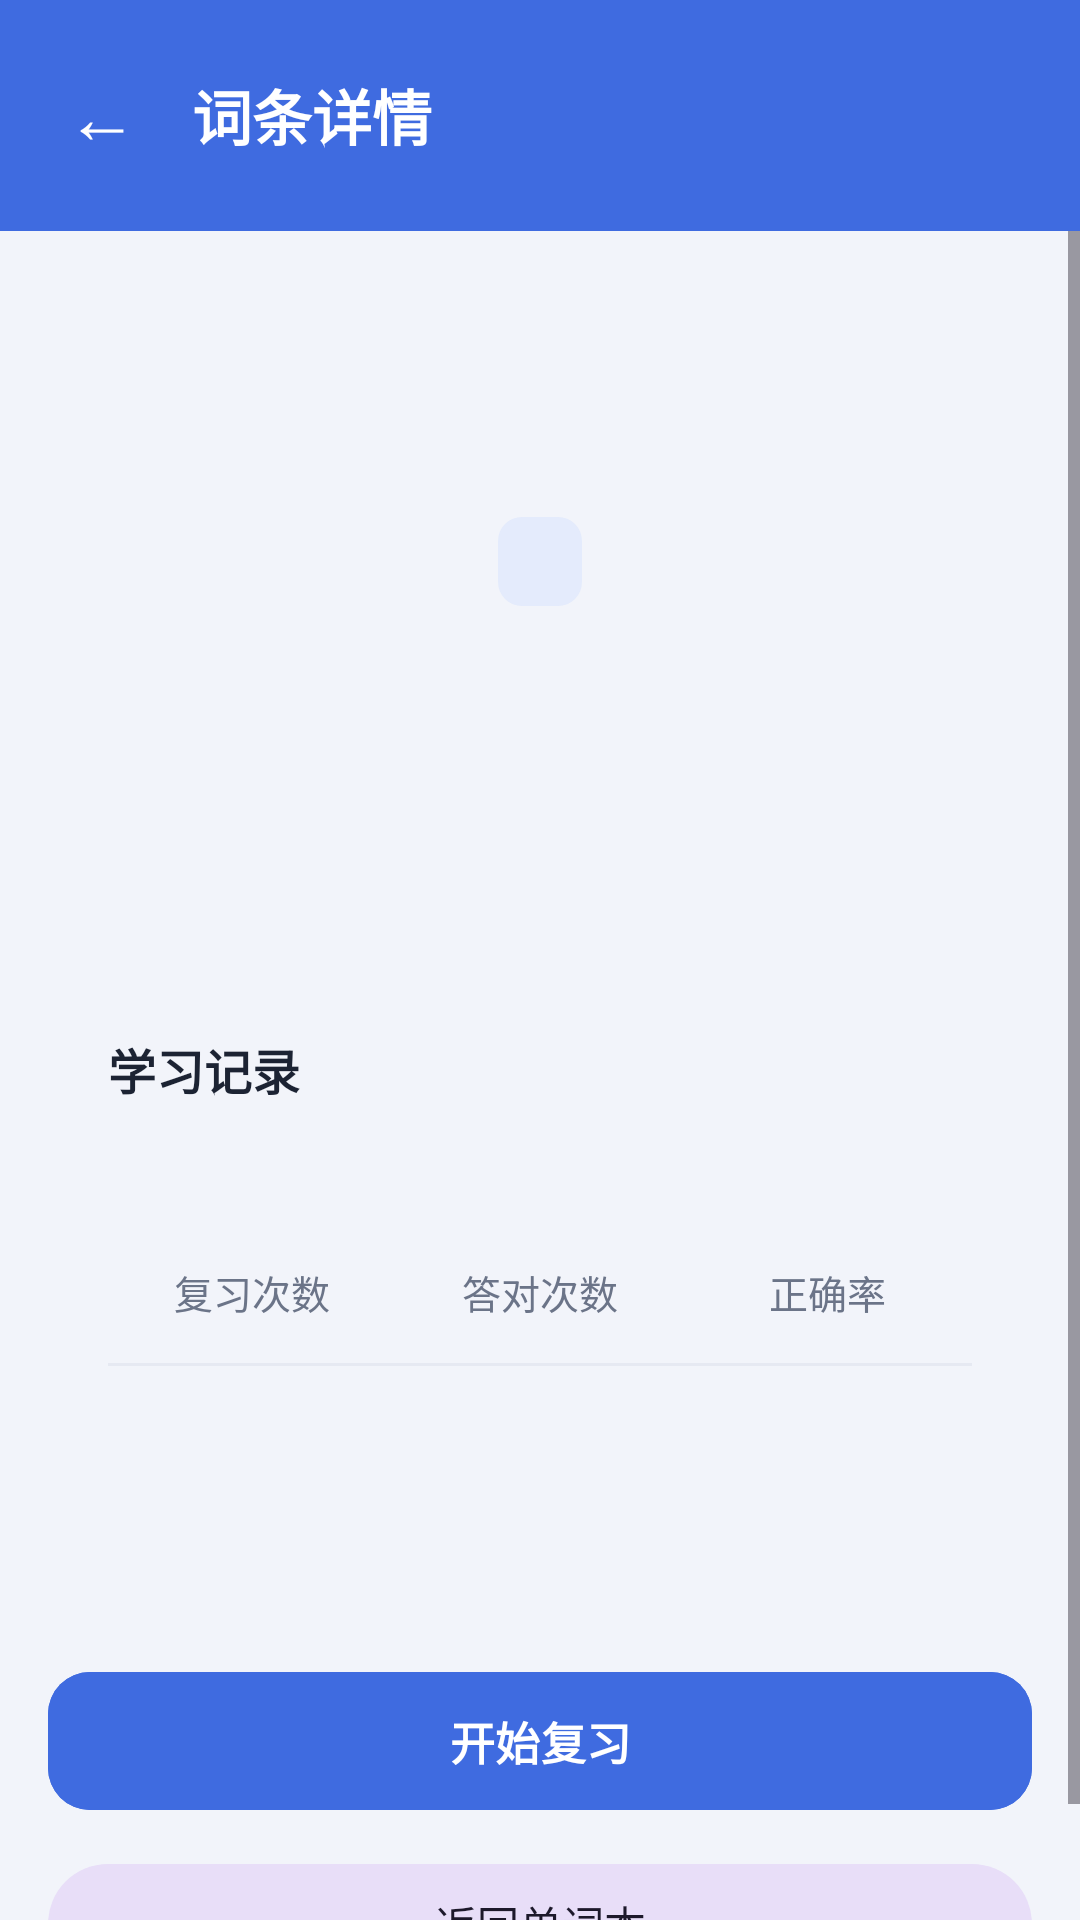

This screen was rendered from an Android layout file. Write that file and the resources it references.
<!-- AndroidManifest.xml: application theme Theme.WordApp -->
<!-- res/layout/activity_word_detail.xml -->
<?xml version="1.0" encoding="utf-8"?>
<LinearLayout xmlns:android="http://schemas.android.com/apk/res/android"
    android:layout_width="match_parent"
    android:layout_height="match_parent"
    android:orientation="vertical">

    <LinearLayout
        android:layout_width="match_parent"
        android:layout_height="wrap_content"
        android:background="@color/brand_primary"
        android:gravity="center_vertical"
        android:orientation="horizontal"
        android:paddingHorizontal="16dp"
        android:paddingVertical="16dp">

        <TextView
            android:id="@+id/btnBack"
            android:layout_width="wrap_content"
            android:layout_height="wrap_content"
            android:padding="6dp"
            android:text="←"
            android:textColor="@color/white"
            android:textSize="24sp" />

        <TextView
            android:layout_width="0dp"
            android:layout_height="wrap_content"
            android:layout_marginStart="12dp"
            android:layout_weight="1"
            android:text="词条详情"
            android:textColor="@color/white"
            android:textSize="20sp"
            android:textStyle="bold" />
    </LinearLayout>

    <ScrollView
        android:layout_width="match_parent"
        android:layout_height="0dp"
        android:layout_weight="1"
        android:fillViewport="true">

        <LinearLayout
            android:layout_width="match_parent"
            android:layout_height="wrap_content"
            android:orientation="vertical"
            android:padding="16dp">

            <LinearLayout
                android:layout_width="match_parent"
                android:layout_height="wrap_content"
                android:background="@drawable/bg_card"
                android:elevation="2dp"
                android:gravity="center_horizontal"
                android:orientation="vertical"
                android:padding="24dp">

                <TextView
                    android:id="@+id/tvWord"
                    android:layout_width="wrap_content"
                    android:layout_height="wrap_content"
                    android:gravity="center"
                    android:textColor="@color/text_main"
                    android:textSize="34sp"
                    android:textStyle="bold" />

                <TextView
                    android:id="@+id/tvStage"
                    android:layout_width="wrap_content"
                    android:layout_height="wrap_content"
                    android:layout_marginTop="10dp"
                    android:background="@drawable/bg_tag"
                    android:paddingHorizontal="14dp"
                    android:paddingVertical="6dp"
                    android:textColor="@color/brand_primary"
                    android:textSize="13sp" />

                <TextView
                    android:id="@+id/tvMeaning"
                    android:layout_width="wrap_content"
                    android:layout_height="wrap_content"
                    android:layout_marginTop="22dp"
                    android:gravity="center"
                    android:textColor="@color/brand_primary_dark"
                    android:textSize="21sp"
                    android:textStyle="bold" />

                <TextView
                    android:id="@+id/tvExample"
                    android:layout_width="match_parent"
                    android:layout_height="wrap_content"
                    android:layout_marginTop="14dp"
                    android:gravity="center"
                    android:textColor="@color/text_sub"
                    android:textSize="15sp" />
            </LinearLayout>

            <LinearLayout
                android:layout_width="match_parent"
                android:layout_height="wrap_content"
                android:layout_marginTop="14dp"
                android:background="@drawable/bg_card"
                android:elevation="2dp"
                android:orientation="vertical"
                android:padding="20dp">

                <TextView
                    android:layout_width="wrap_content"
                    android:layout_height="wrap_content"
                    android:text="学习记录"
                    android:textColor="@color/text_main"
                    android:textSize="16sp"
                    android:textStyle="bold" />

                <LinearLayout
                    android:layout_width="match_parent"
                    android:layout_height="wrap_content"
                    android:layout_marginTop="14dp"
                    android:orientation="horizontal">

                    <LinearLayout
                        android:layout_width="0dp"
                        android:layout_height="wrap_content"
                        android:layout_weight="1"
                        android:gravity="center"
                        android:orientation="vertical">

                        <TextView
                            android:id="@+id/tvReviewCount"
                            android:layout_width="wrap_content"
                            android:layout_height="wrap_content"
                            android:textColor="@color/text_main"
                            android:textSize="26sp"
                            android:textStyle="bold" />

                        <TextView
                            android:layout_width="wrap_content"
                            android:layout_height="wrap_content"
                            android:layout_marginTop="4dp"
                            android:text="复习次数"
                            android:textColor="@color/text_sub"
                            android:textSize="13sp" />
                    </LinearLayout>

                    <LinearLayout
                        android:layout_width="0dp"
                        android:layout_height="wrap_content"
                        android:layout_weight="1"
                        android:gravity="center"
                        android:orientation="vertical">

                        <TextView
                            android:id="@+id/tvCorrectCount"
                            android:layout_width="wrap_content"
                            android:layout_height="wrap_content"
                            android:textColor="@color/text_main"
                            android:textSize="26sp"
                            android:textStyle="bold" />

                        <TextView
                            android:layout_width="wrap_content"
                            android:layout_height="wrap_content"
                            android:layout_marginTop="4dp"
                            android:text="答对次数"
                            android:textColor="@color/text_sub"
                            android:textSize="13sp" />
                    </LinearLayout>

                    <LinearLayout
                        android:layout_width="0dp"
                        android:layout_height="wrap_content"
                        android:layout_weight="1"
                        android:gravity="center"
                        android:orientation="vertical">

                        <TextView
                            android:id="@+id/tvRate"
                            android:layout_width="wrap_content"
                            android:layout_height="wrap_content"
                            android:textColor="@color/text_main"
                            android:textSize="26sp"
                            android:textStyle="bold" />

                        <TextView
                            android:layout_width="wrap_content"
                            android:layout_height="wrap_content"
                            android:layout_marginTop="4dp"
                            android:text="正确率"
                            android:textColor="@color/text_sub"
                            android:textSize="13sp" />
                    </LinearLayout>
                </LinearLayout>

                <View
                    android:layout_width="match_parent"
                    android:layout_height="1dp"
                    android:layout_marginVertical="14dp"
                    android:background="@color/divider" />

                <TextView
                    android:id="@+id/tvLastReview"
                    android:layout_width="match_parent"
                    android:layout_height="wrap_content"
                    android:textColor="@color/text_sub"
                    android:textSize="14sp" />

                <TextView
                    android:id="@+id/tvNextReview"
                    android:layout_width="match_parent"
                    android:layout_height="wrap_content"
                    android:layout_marginTop="8dp"
                    android:textColor="@color/text_sub"
                    android:textSize="14sp" />
            </LinearLayout>

            <com.google.android.material.button.MaterialButton
                android:id="@+id/btnGoReview"
                style="@style/MenuButton"
                android:layout_width="match_parent"
                android:layout_height="wrap_content"
                android:layout_marginTop="18dp"
                android:backgroundTint="@color/brand_primary"
                android:text="开始复习" />

            <com.google.android.material.button.MaterialButton
                android:id="@+id/btnDetailBack"
                style="@style/Widget.Material3.Button.TonalButton"
                android:layout_width="match_parent"
                android:layout_height="wrap_content"
                android:layout_marginTop="10dp"
                android:text="返回单词本" />
        </LinearLayout>
    </ScrollView>
</LinearLayout>
<!-- resources referenced by this layout -->
<resources>
  <color name="brand_primary">#3F6BE0</color>
  <color name="brand_primary_dark">#2C4FB0</color>
  <color name="divider">#E6E9F2</color>
  <color name="text_main">#1C2333</color>
  <color name="text_sub">#6B7488</color>
  <color name="white">#FFFFFFFF</color>
  <!-- drawable bg_tag (drawable) -->
  <?xml version="1.0" encoding="utf-8"?>
  <shape xmlns:android="http://schemas.android.com/apk/res/android" android:shape="rectangle">
      <solid android:color="#E4EBFC" />
      <corners android:radius="8dp" />
  </shape>
  <style name="MenuButton" parent="Widget.Material3.Button">
          <item name="cornerRadius">14dp</item>
          <item name="android:textSize">15sp</item>
          <item name="android:paddingTop">12dp</item>
          <item name="android:paddingBottom">12dp</item>
          <item name="android:textStyle">bold</item>
      </style>
  <style name="Theme.WordApp" parent="Theme.Material3.DayNight.NoActionBar">
          <item name="colorPrimary">@color/brand_primary</item>
          <item name="colorPrimaryDark">@color/brand_primary_dark</item>
          <item name="colorOnPrimary">@color/white</item>
          <item name="colorSecondary">@color/brand_secondary</item>
          <item name="android:statusBarColor">@color/brand_primary</item>
          <item name="android:windowBackground">@color/bg_page</item>
          <item name="android:navigationBarColor">@color/white</item>
      </style>
  <color name="brand_secondary">#7B92E8</color>
  <color name="bg_page">#F2F4FA</color>
</resources>
